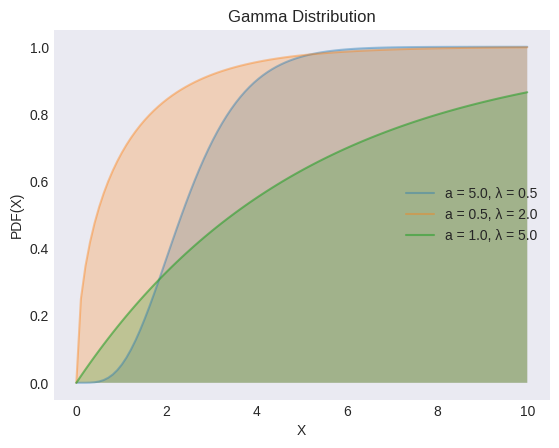

Reproduce this figure in Python. (Note: this script raises an exception after producing the figure.)
"""
[redacted]
[redacted]
"""

from os import path

import matplotlib.pyplot as plt
import numpy as np
from scipy import stats

plt.style.use("seaborn-v0_8-dark")

αs = [5, 1 / 2, 1]
λs = [1 / 2, 2, 5]
alphas = [0.4, 0.4, 0.6]

X = np.linspace(0, 10, 100)

_, ax = plt.subplots()

for α, λ, alpha in zip(αs, λs, alphas):
    y = stats.gamma.cdf(X, a=α, scale=λ)
    ax.plot(X, y, label=f"a = {α:.1f}, λ = {λ:.1f}", alpha=alpha)
    ax.fill_between(X, y, alpha=0.25)

ax.set(xlabel="X", ylabel="PDF(X)", title="Gamma Distribution")
ax.legend()

filename, extension = path.splitext(path.basename(__file__))
plt.savefig(f"../../images/distrs/{filename}.png")
plt.show()
